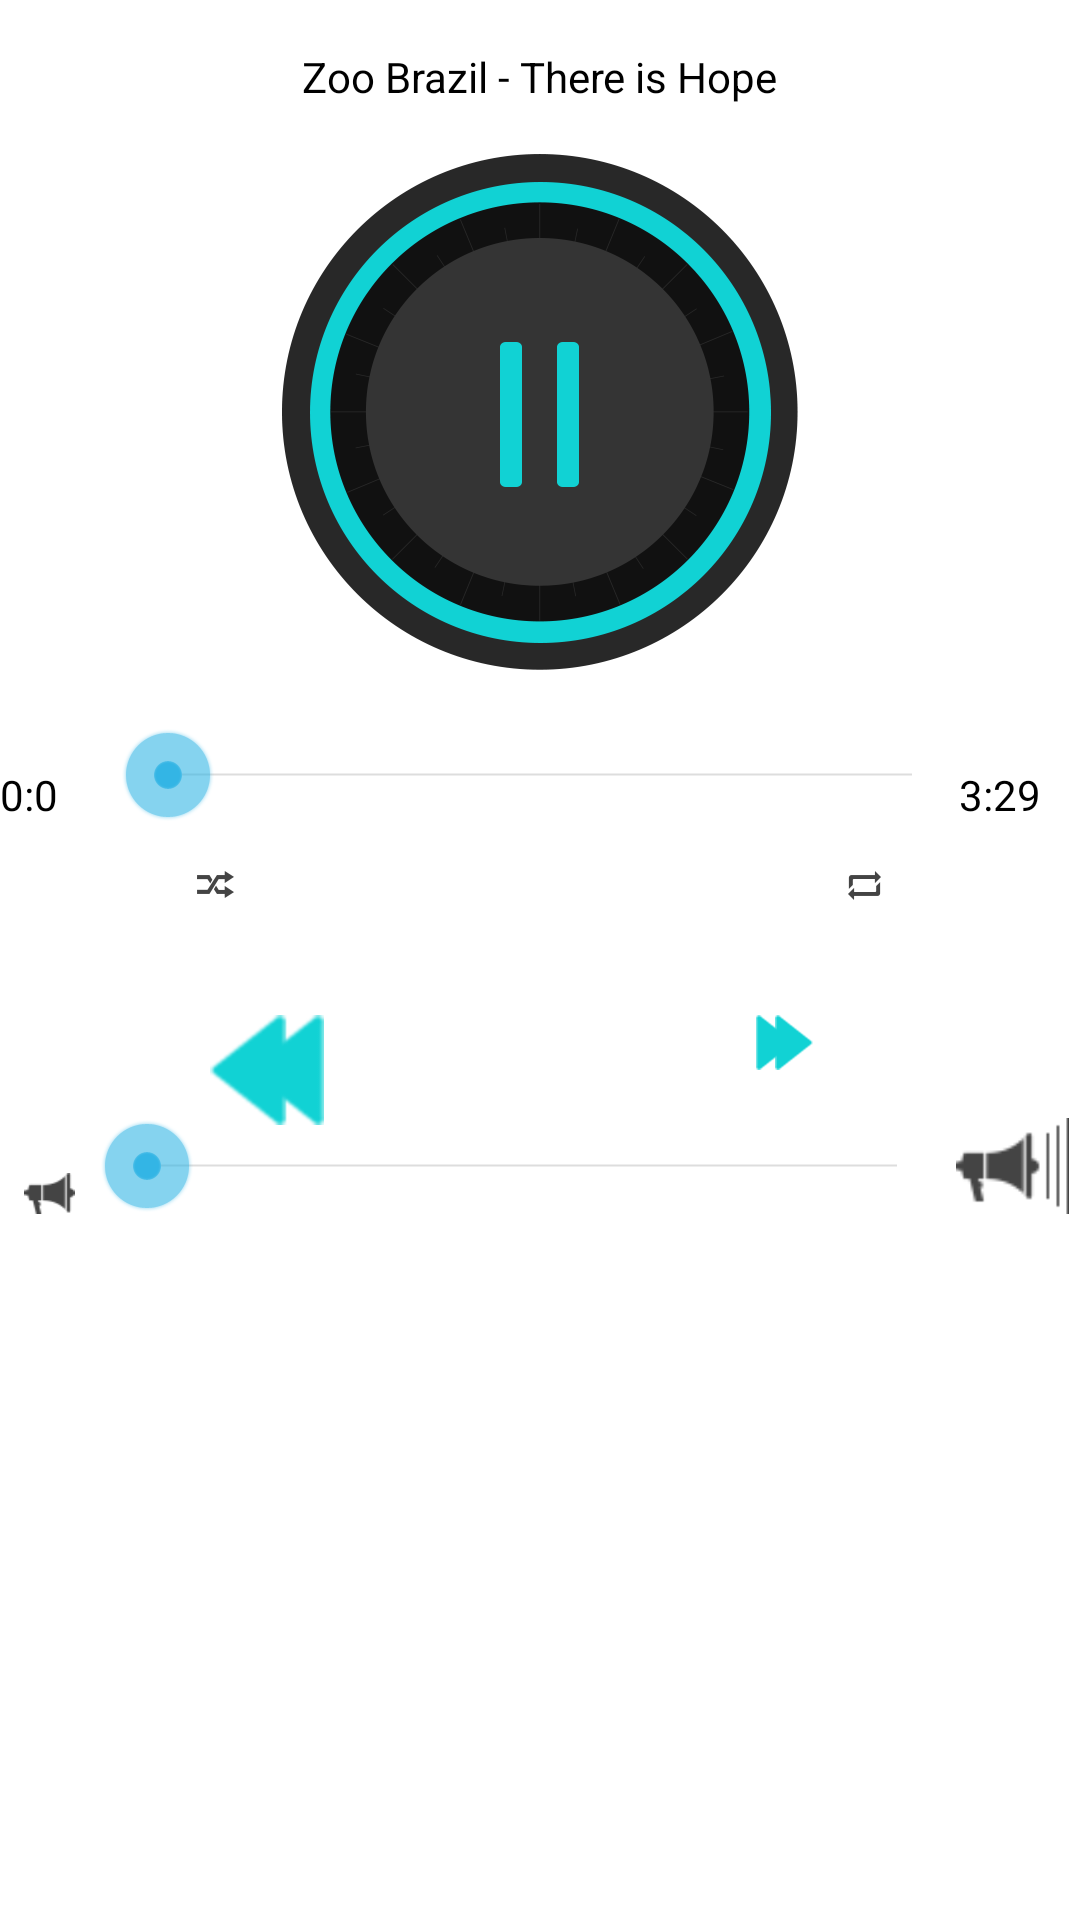

Reconstruct the res/layout file that produces this screen, plus the resources it refers to.
<!-- AndroidManifest.xml: application theme AppTheme -->
<!-- res/layout/activity_audio_player.xml -->
<?xml version="1.0" encoding="utf-8"?>
<RelativeLayout xmlns:android="http://schemas.android.com/apk/res/android"
    android:layout_width="match_parent"
    android:layout_height="match_parent"
    android:layout_marginEnd="@dimen/activity_horizontal_margin"
    android:layout_marginLeft="@dimen/activity_horizontal_margin"
    android:layout_marginRight="@dimen/activity_horizontal_margin"
    android:layout_marginStart="@dimen/activity_horizontal_margin">

    <TextView
        android:id="@+id/audio_name_textview"
        android:layout_width="wrap_content"
        android:layout_height="wrap_content"
        android:layout_alignParentTop="true"
        android:layout_centerHorizontal="true"
        android:layout_marginTop="@dimen/activity_vertical_margin"
        android:text="Zoo Brazil - There is Hope"
        android:textColor="@android:color/black" />

    <ToggleButton
        android:id="@+id/play_pause_togglebutton"
        android:layout_width="wrap_content"
        android:layout_height="wrap_content"
        android:layout_below="@id/audio_name_textview"
        android:layout_centerHorizontal="true"
        android:layout_marginTop="@dimen/activity_vertical_margin"
        android:background="@null"
        android:checked="true"
        android:drawableTop="@drawable/play_pause_drawable"
        android:textOff=""
        android:textOn="" />

    
    <TextView
        android:id="@+id/current_duration_textview"
        android:layout_width="40dp"
        android:layout_height="wrap_content"
        android:layout_alignBottom="@+id/playback_seek_bar"
        android:layout_alignParentLeft="true"
        android:layout_alignParentStart="true"
        android:layout_alignWithParentIfMissing="false"
        android:paddingRight="@dimen/touchTargetPadding"
        android:text="0:0"
        android:textColor="@android:color/black" />

    <SeekBar
        android:id="@id/playback_seek_bar"
        android:layout_width="wrap_content"
        android:layout_height="wrap_content"
        android:layout_below="@id/play_pause_togglebutton"
        android:layout_toEndOf="@id/current_duration_textview"
        android:layout_toLeftOf="@+id/total_duration_textview"
        android:layout_toRightOf="@id/current_duration_textview"
        android:layout_toStartOf="@id/total_duration_textview"
        android:indeterminate="false" />

    <TextView
        android:id="@id/total_duration_textview"
        android:layout_width="40dp"
        android:layout_height="wrap_content"
        android:layout_alignBottom="@id/playback_seek_bar"
        android:layout_alignParentEnd="true"
        android:layout_alignParentRight="true"
        android:paddingLeft="@dimen/touchTargetPadding"
        android:text="3:29"
        android:textColor="@android:color/black" />
    

    
    <ToggleButton
        android:id="@+id/shuffle_toggle_button"
        android:layout_width="wrap_content"
        android:layout_height="wrap_content"
        android:layout_alignLeft="@id/playback_seek_bar"
        android:layout_below="@id/playback_seek_bar"
        android:layout_marginTop="@dimen/activity_vertical_margin"
        android:background="@null"
        android:drawableTop="@drawable/shuffle_drawable"
        android:textOff=""
        android:textOn="" />


    <ToggleButton
        android:id="@+id/repeat_toggle_button"
        android:layout_width="wrap_content"
        android:layout_height="wrap_content"
        android:layout_alignRight="@id/playback_seek_bar"
        android:layout_below="@id/playback_seek_bar"
        android:layout_marginTop="@dimen/activity_vertical_margin"
        android:background="@null"
        android:drawableTop="@drawable/repeat_drawable"
        android:textOff=""
        android:textOn="" />
    

    
    <ImageView
        android:id="@+id/previous_audio_image_view"
        android:layout_width="wrap_content"
        android:layout_height="wrap_content"
        android:layout_below="@id/shuffle_toggle_button"
        android:layout_toLeftOf="@+id/prev_next_spacing"
        android:layout_toStartOf="@id/prev_next_spacing"
        android:src="@drawable/previous_audio" />

    <ImageView
        android:id="@+id/next_audio_image_view"
        android:layout_width="wrap_content"
        android:layout_height="wrap_content"
        android:layout_below="@id/shuffle_toggle_button"
        android:layout_toEndOf="@id/prev_next_spacing"
        android:layout_toRightOf="@id/prev_next_spacing"
        android:background="@drawable/next_audio" />
    

    
    <ImageView
        android:id="@+id/volume_low_imageview"
        android:layout_width="wrap_content"
        android:layout_height="wrap_content"
        android:layout_alignBottom="@+id/volume_seek_bar"
        android:layout_alignParentLeft="true"
        android:layout_alignParentStart="true"
        android:layout_below="@id/previous_audio_image_view"
        android:layout_marginTop="@dimen/activity_vertical_margin"
        android:src="@drawable/volume_low" />

    <SeekBar
        android:id="@id/volume_seek_bar"
        android:layout_width="wrap_content"
        android:layout_height="wrap_content"
        android:layout_below="@id/next_audio_image_view"
        android:layout_marginLeft="@dimen/touchTargetPadding"
        android:layout_marginTop="@dimen/activity_vertical_margin"
        android:layout_toEndOf="@id/volume_low_imageview"
        android:layout_toLeftOf="@+id/volume_high_imageview"
        android:layout_toRightOf="@id/volume_low_imageview"
        android:layout_toStartOf="@id/volume_high_imageview"
        android:max="100" />

    <ImageView
        android:id="@id/volume_high_imageview"
        android:layout_width="wrap_content"
        android:layout_height="wrap_content"
        android:layout_alignBottom="@id/volume_seek_bar"
        android:layout_alignParentEnd="true"
        android:layout_alignParentRight="true"
        android:layout_below="@id/next_audio_image_view"
        android:layout_marginTop="@dimen/activity_vertical_margin"
        android:src="@drawable/volume_high" />

    <Space
        android:id="@id/prev_next_spacing"
        android:layout_width="144dp"
        android:layout_height="wrap_content"
        android:layout_centerHorizontal="true" />
    

</RelativeLayout>
<!-- resources referenced by this layout -->
<resources>
  <dimen name="activity_horizontal_margin">16dp</dimen>
  <dimen name="activity_vertical_margin">16dp</dimen>
  <!-- drawable play_pause_drawable (drawable) -->
  <?xml version="1.0" encoding="utf-8"?>
  <selector xmlns:android="http://schemas.android.com/apk/res/android">
      <item android:state_checked="true"  android:drawable="@drawable/pause" />
      <item android:state_checked="false" android:drawable="@drawable/play" />
  </selector>
  <!-- drawable repeat_drawable (drawable) -->
  <?xml version="1.0" encoding="utf-8"?>
  <selector xmlns:android="http://schemas.android.com/apk/res/android">
      <item android:state_checked="true"  android:drawable="@drawable/repeat_checked" />
      <item android:state_checked="false" android:drawable="@drawable/repeat_non_checked" />
  </selector>
  <!-- drawable shuffle_drawable (drawable) -->
  <?xml version="1.0" encoding="utf-8"?>
  <selector xmlns:android="http://schemas.android.com/apk/res/android">
      <item android:state_checked="true"  android:drawable="@drawable/shuffle_checked" />
      <item android:state_checked="false" android:drawable="@drawable/shuffle_non_checked" />
  </selector>
  <style name="AppTheme" parent="android:Theme.Holo.Light">
          <item name="android:buttonStyle">@style/ButtonStyle</item>
          <item name="android:editTextStyle">@style/EditTextStyle</item>
          <item name="android:autoCompleteTextViewStyle">@style/AutoCompleteTextView</item>
          <item name="android:textViewStyle">@style/TextView</item>
      </style>
  <style name="ButtonStyle">
          <item name="android:background">@drawable/button_login_bg</item>
          <item name="android:textColor">@android:color/white</item>
          <item name="android:textSize">@dimen/textSize</item>
          <item name="android:gravity">center</item>
      </style>
  <style name="EditTextStyle" parent="android:Widget.EditText">
          <item name="android:background">@drawable/edit_text_bg</item>
          <item name="android:textSize">@dimen/textSize</item>
          <item name="android:gravity">center</item>
          <item name="android:textColor">@color/light_blue</item>
          <item name="android:textColorHint">@color/light_blue</item>
      </style>
  <style name="AutoCompleteTextView" parent="android:Widget.AutoCompleteTextView">
          <item name="android:background">@drawable/edit_text_bg</item>
          <item name="android:textSize">@dimen/textSize</item>
          <item name="android:gravity">center</item>
          <item name="android:textColor">@color/light_blue</item>
          <item name="android:textColorHint">@color/light_blue</item>
      </style>
  <style name="TextView" parent="android:Widget.TextView">
          <item name="android:textSize">@dimen/textSizeSmaller</item>
          <item name="android:textColor">@android:color/white</item>
          <item name="android:drawablePadding">30dp</item>
          <item name="android:layout_margin">@dimen/activity_horizontal_margin</item>
      </style>
  <!-- drawable button_login_bg (drawable-mdpi) -->
  <?xml version="1.0" encoding="utf-8"?>
  <selector xmlns:android="http://schemas.android.com/apk/res/android">
      <item>
          <shape>
              <solid android:color="@color/light_blue"/>
              <corners android:radius="@dimen/rectangleCornerRadius"/>
          </shape>
      </item>
  </selector>
  <dimen name="textSize">20sp</dimen>
  <!-- drawable edit_text_bg (drawable-mdpi) -->
  <?xml version="1.0" encoding="utf-8"?>
  <selector xmlns:android="http://schemas.android.com/apk/res/android">
      <item>
          <shape>
              <stroke android:width="@dimen/rectangleStrokeWidth"
                      android:color="@android:color/holo_blue_light"/>
              <corners android:radius="@dimen/rectangleCornerRadius"/>
              <solid android:color="@android:color/transparent"/>
          </shape>
      </item>
  </selector>
  <color name="light_blue">#ff11D2D4</color>
  <dimen name="rectangleCornerRadius">7dp</dimen>
  <dimen name="rectangleStrokeWidth">1dp</dimen>
</resources>
